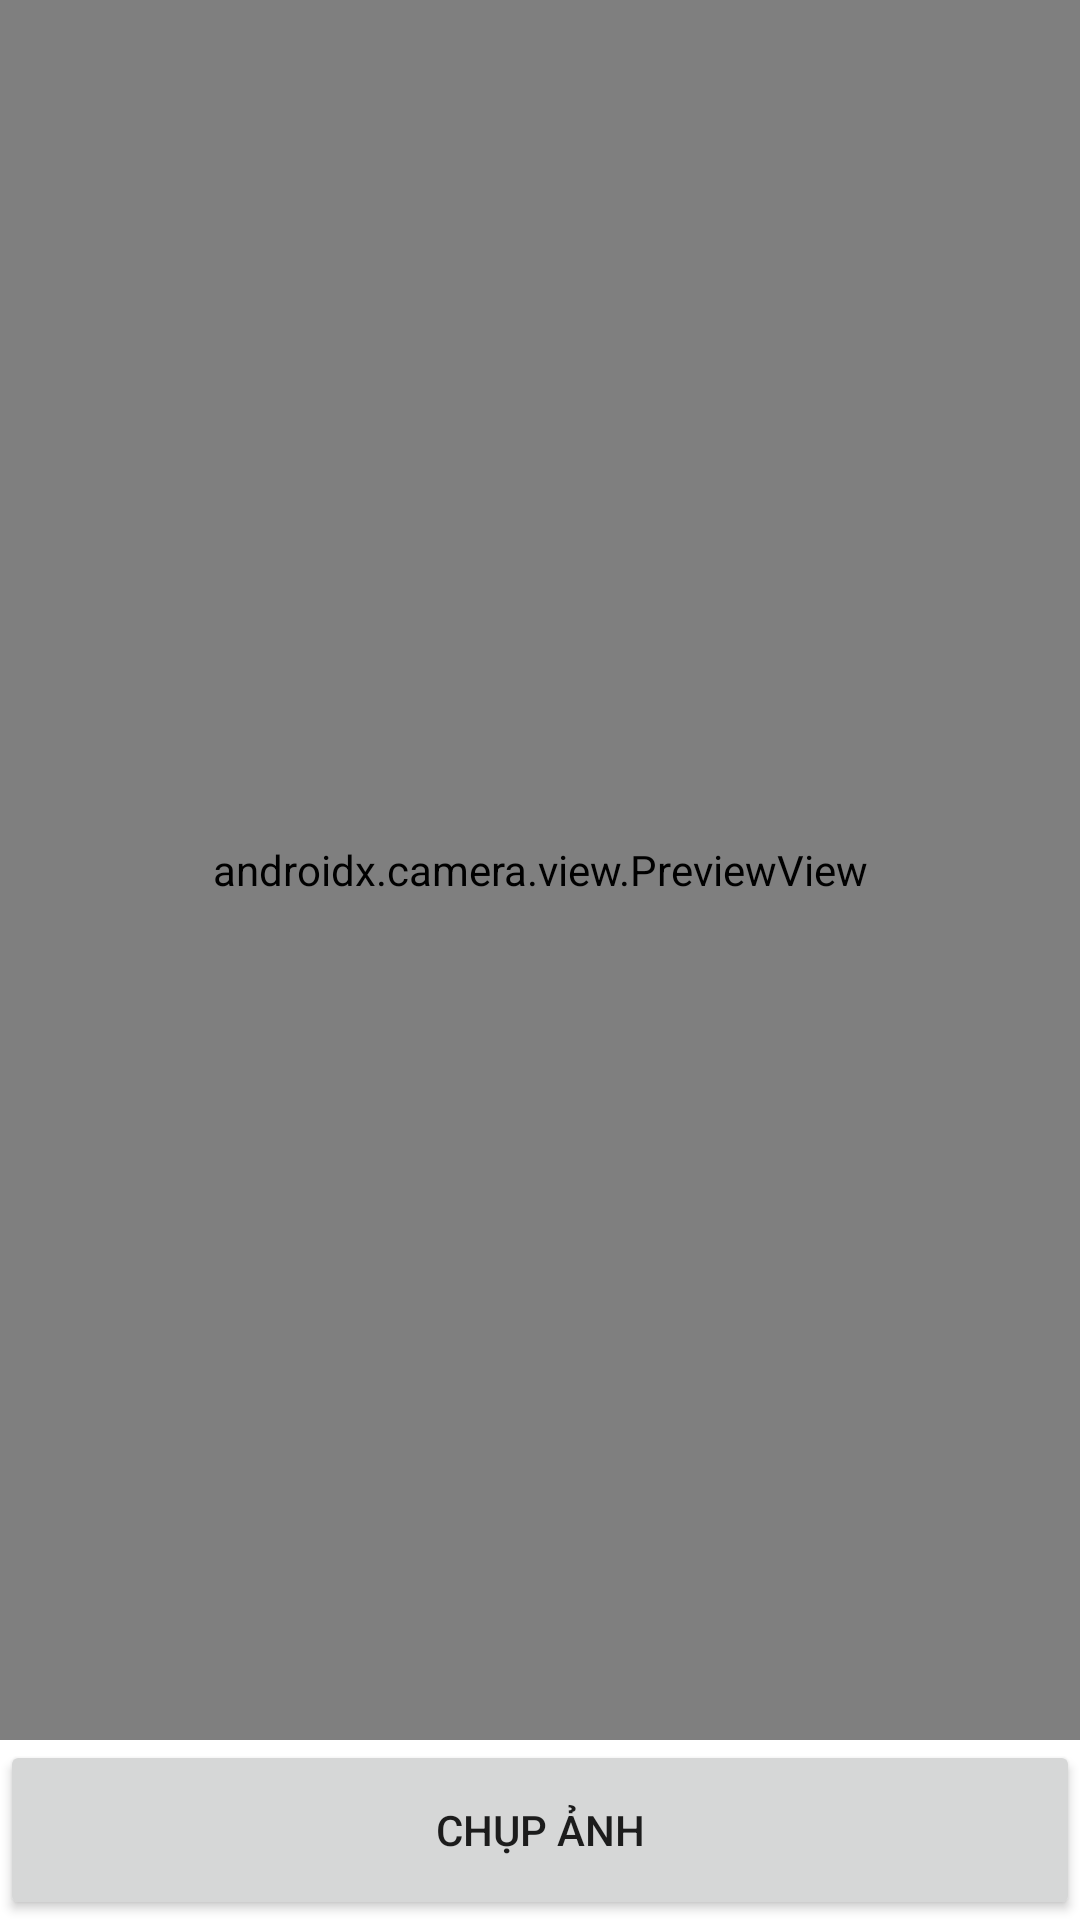

Produce the Android XML layout that renders to this screen, including the resource entries it uses.
<!-- AndroidManifest.xml: application theme Theme.Knowledtree -->
<!-- res/layout/activity_camera.xml -->
<?xml version="1.0" encoding="utf-8"?>
<androidx.constraintlayout.widget.ConstraintLayout
    xmlns:android="http://schemas.android.com/apk/res/android"
    xmlns:app="http://schemas.android.com/apk/res-auto"
    android:layout_width="match_parent"
    android:layout_height="match_parent">

    
    <androidx.camera.view.PreviewView
        android:id="@+id/previewView"
        android:layout_width="match_parent"
        android:layout_height="0dp"
        app:layout_constraintTop_toTopOf="parent"
        app:layout_constraintBottom_toTopOf="@+id/btnCapture" />

    
    <Button
        android:id="@+id/btnCapture"
        android:layout_width="match_parent"
        android:layout_height="60dp"
        android:text="Chụp ảnh"
        app:layout_constraintBottom_toBottomOf="parent" />

</androidx.constraintlayout.widget.ConstraintLayout>
<!-- resources referenced by this layout -->
<resources>
  <style name="Theme.Knowledtree" parent="Theme.MaterialComponents.DayNight.DarkActionBar">
          
          <item name="colorPrimary">@color/purple_500</item>
          <item name="colorPrimaryVariant">@color/purple_700</item>
          <item name="colorOnPrimary">@color/white</item>
          
          <item name="colorSecondary">@color/teal_200</item>
          <item name="colorSecondaryVariant">@color/teal_700</item>
          <item name="colorOnSecondary">@color/black</item>
          
          <item name="android:statusBarColor">?attr/colorPrimaryVariant</item>
          
      </style>
  <!-- not gathered from this repository: default colours our renderer supplied (Android Studio template values) -->
  <color name="purple_500">#FF6200EE</color>
  <color name="purple_700">#FF3700B3</color>
  <color name="teal_200">#FF03DAC5</color>
  <color name="teal_700">#FF018786</color>
  <color name="black">#FF000000</color>
  <color name="white">#FFFFFFFF</color>
</resources>
